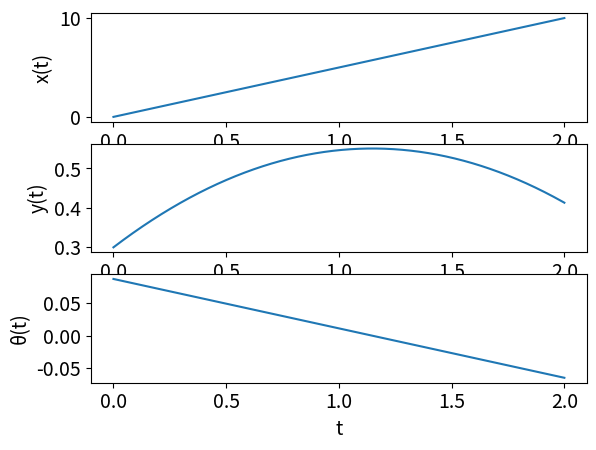

Python code for this plot:
# We start by importing some necessary libraries (modules)
import numpy as np # this one is to do manipulate arrays 
import scipy as sp
import scipy.integrate as spi
import matplotlib.pyplot as plt  # this one is to produce nice graphs and plots


class Car:

    def __init__(self,
             length=2.3,
             velocity=1,
             x_pos_init=0, y_pos_init=0.3, pose_init=np.deg2rad(5)):
        self.__length = length
        self.__velocity = velocity
        self.__x = x_pos_init
        self.__y = y_pos_init
        self.__pose = pose_init

    def y(self):
        return self.__y

    def move(self, steering_angle, dt):
        # This method computes the position and orientation (pose) 
        # of the car after time `dt` starting from its current 
        # position and orientation by solving an IVP
        #
        def bicycle_model(t, z):
            # Define system dynamics [given in (2.1a-c)]
            # [v*cos(θ), v*sin(θ), (v/L)*tan(u)]
            # z = (x, y, θ)
            theta=z[2]
            return [self.__velocity*np.cos(theta),
                    self.__velocity*np.sin(theta),
                    self.__velocity*np.tan(steering_angle)/self.__length]

        sol = spi.solve_ivp(bicycle_model, 
                            [0, dt],
                            [self.__x, self.__y, self.__pose], 
                            t_eval=np.linspace(0, dt, 2))
        new_state = sol.y[:, -1]
        self.__x = new_state[0]
        self.__y = new_state[1]
        self.__pose = new_state[2]

    def velocity(self):
        return self.__velocity
   
    def state(self):
        return [self.__x, self.__y, self.__pose]




henry = Car(length=2.3, velocity=5)
# time interval and dt configeration
a = 0
b = 2
n_points = 5000
# build array to store data
x_data = np.zeros((n_points+1, ))  
y_data = np.zeros((n_points+1, ))
p_data = np.zeros((n_points+1, ))
t_data = np.zeros((n_points+1, ))
h = (b-a)/n_points
# simulate for dt for each loop
for i in range(n_points+1):
    
    henry.move(steering_angle=np.deg2rad(-2), dt=h)# set steering angle 
    z=henry.state()
    x = a + i*h
    t_data[i] = x
    x_data[i] = z[0]
    y_data[i] = z[1]
    p_data[i] = z[2]
    
plt.rcParams['font.size'] = '14'
# Creating 3 subplots
plt.subplot(3,1,1)
plt.plot(t_data, x_data)
plt.xlabel('t')
plt.ylabel('x(t)')

plt.subplot(3,1,2)
plt.plot(t_data, y_data)
plt.xlabel('t')
plt.ylabel('y(t)')

plt.subplot(3,1,3)
plt.plot(t_data, p_data)
plt.xlabel('t')
plt.ylabel('θ(t)')

plt.show()
